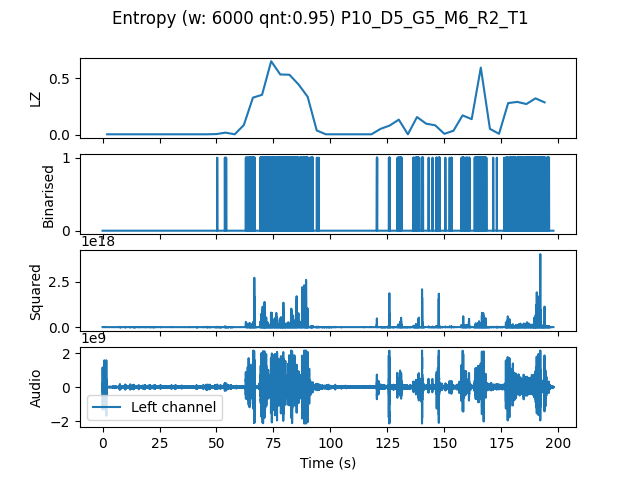

Source data for this figure (header and first rows):
, t0, LZ, CTW
mean, 296820, 0.1322, 0.1698
0.0, 0.0, 0.004184, 0.0004299
4.0, 4.0, 0.004184, 0.0004299
8.0, 8.0, 0.004184, 0.0004299
12.0, 12.0, 0.004184, 0.0004299
16.0, 16.0, 0.004184, 0.0004299
20.0, 20.0, 0.004184, 0.0004299
24.0, 24.0, 0.004184, 0.0004299
28.0, 28.0, 0.004184, 0.0004299
32.0, 32.0, 0.004184, 0.0004299
36.0, 36.0, 0.004184, 0.0004299
40.0, 40.0, 0.004184, 0.0004299
44.0, 44.0, 0.004184, 0.0004299
48.0, 48.0, 0.006275, 0.002385
52.0, 52.0, 0.01883, 0.01597
56.0, 56.0, 0.004184, 0.0004299
60.0, 60.0, 0.08576, 0.09159
64.0, 64.0, 0.3284, 0.5752
68.0, 68.0, 0.3535, 0.3903
72.0, 72.0, 0.6505, 0.7141
76.0, 76.0, 0.5334, 0.8109
80.0, 80.0, 0.5313, 0.5867
84.0, 84.0, 0.4456, 0.5038
88.0, 88.0, 0.3368, 0.3912
92.0, 92.0, 0.03765, 0.04992
96.0, 96.0, 0.004184, 0.0004299
100.0, 100.0, 0.004184, 0.0004299
104.0, 104.0, 0.004184, 0.0004299
108.0, 108.0, 0.004184, 0.0004299
112.0, 112.0, 0.004184, 0.0004299
116.0, 116.0, 0.004184, 0.0004299
120.0, 120.0, 0.05229, 0.05352
124.0, 124.0, 0.08158, 0.09798
128.0, 128.0, 0.1339, 0.1849
132.0, 132.0, 0.004184, 0.0004299
136.0, 136.0, 0.1569, 0.2202
140.0, 140.0, 0.09831, 0.1564
144.0, 144.0, 0.08367, 0.0875
148.0, 148.0, 0.008367, 0.004336
152.0, 152.0, 0.03556, 0.0353
156.0, 156.0, 0.1715, 0.2086
160.0, 160.0, 0.1381, 0.2437
164.0, 164.0, 0.5941, 0.7447
168.0, 168.0, 0.05229, 0.05596
172.0, 172.0, 0.008367, 0.002385
176.0, 176.0, 0.2803, 0.3878
180.0, 180.0, 0.2908, 0.3038
184.0, 184.0, 0.2719, 0.3183
188.0, 188.0, 0.3221, 0.6277
192.0, 192.0, 0.2866, 0.4472
